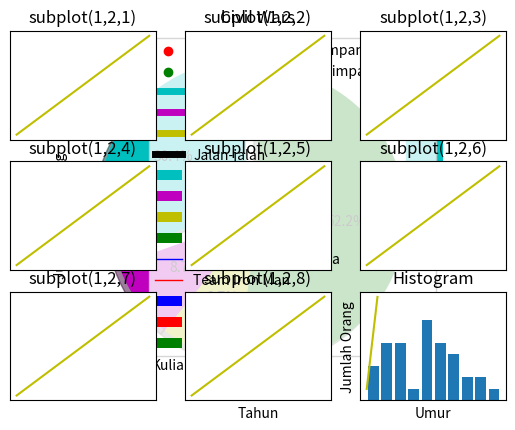

Write the Python code that produced this figure. (Note: this script raises an exception after producing the figure.)
# In[1]: Jawaban No. 2
from matplotlib import pyplot as plt
 
x=[1,2,3]
y=[5,2,4]

plt.plot(x,y)

plt.show()

# In[2]: Bar Graph

from matplotlib import pyplot as plt

plt.bar([2012.7,2013.7,2014.7,2015.7,2016.7,2017.7],[9000,9500,10000,15000,20000,25000],
label="Mac",color='b',width=.3)
plt.bar([2013,2014,2015,2016,2017,2018],[20000,25000,30000,35000,40000,45000],
label="Windows",color='r',width=.3)
plt.bar([2013.3,2014.3,2015.3,2016.3,2017.3,2018.3],[2000,2500,3000,3500,4000,4500],
label="Linux",color='g',width=.3)
plt.legend()
plt.xlabel('Tahun')
plt.ylabel('Jumlah Pengguna')
plt.title('Pengguna Sistem Operasi Dari Tahun ke Tahun')
plt.show()

# In[3]: Histogram

import matplotlib.pyplot as plt
orang = [11,22,16,9,10,15,22,55,62,45,21,22,34,42,42,4,2,102,95,85,55,110,120,70,65,55,111,115,80,75,65,54,44,43,42,48,50,29,14,68]
umur = [0,10,20,30,40,50,60,70,80,90,100]
plt.hist(orang, umur, histtype='bar', rwidth=0.8)
plt.xlabel('Umur')
plt.ylabel('Jumlah Orang')
plt.title('Histogram')
plt.show()

# In[4]: Scatter Plot

import matplotlib.pyplot as plt
x = [1,1.5,2,2.5,3,3.5,3.6]
y = [7.5,8,8.5,9,9.5,10,10.5]
 
x1=[8,8.5,9,9.5,10,10.5,11]
y1=[3,3.5,3.7,4,4.5,5,5.2]
 
plt.scatter(x,y, label='pendapatan tinggi simpanan rendah',color='r')
plt.scatter(x1,y1,label='pendapatan rendah simpanan tinggi',color='g')
plt.xlabel('simpanan dalam ratusan')
plt.ylabel('pendapatan dalam ribuan')
plt.title('Scatter Plot')
plt.legend()
plt.show()

# In[5]: Area plot

import matplotlib.pyplot as plt
hari = [1,2,3,4,5]
  
tidur =[7,8,6,11,7]
makan = [2,3,4,3,4]
kuliah =[7,8,7,2,5]
jalan_jalan = [8,5,7,8,13]
  
plt.plot([],[],color='c', label='Tidur', linewidth=5)
plt.plot([],[],color='m', label='Makan', linewidth=5)
plt.plot([],[],color='y', label='Kuliah', linewidth=5)
plt.plot([],[],color='k', label='Jalan-jalan', linewidth=5)
  
plt.stackplot(hari,tidur,makan,kuliah,jalan_jalan, colors=['c','m','y','k'])
  
plt.xlabel('x')
plt.ylabel('y')
plt.title('Kegiatan Sehari-hari')
plt.legend()
plt.show()

# In[6]: Pie Plot


 




import matplotlib.pyplot as plt

potong = [7,2,2,12]
kegiatan = ['Tidur','Makan','Kuliah','Jalan-jalan']
kolom = ['c','m','y','g']
 
plt.pie(potong,
  labels=kegiatan,
  colors=kolom,
  startangle=90,
  shadow= True,
  explode=(0.1,0,0,0),
  autopct='%1.1f%%')
 
plt.title('Kegiatan Sehari-hari')
plt.show()

# In[7]: Line

from matplotlib import pyplot as plt
 
y = [4000,6000,10000,13000,14000,17000]
x = [2014,2015,2016,2017,2018,2019]
plt.plot(x,y)
plt.title('Pemakai Sistem Operasi Linux')
plt.ylabel('Tahun')
plt.xlabel('Jumlah Pemakai Sistem Operasi Linux')
plt.show()

# In[8]: Jawaban No. 4

from matplotlib import pyplot as plt

x = [2014,2015,2016,2017,2018,2019]
y = [76,87,105,122,148,170]
x2 = [2014,2015,2016,2017,2018,2019]
y2 = [78,97,114,134,146,167]
plt.plot(x,y,'b',label='Team Captain America', linewidth=1)
plt.plot(x2,y2,'r',label='Team Iron Man',linewidth=1)
plt.title('Civil Wars')
plt.ylabel('Jumlah Pendukung')
plt.xlabel('Tahun')
plt.legend()
plt.grid(True,color='k')
plt.show()

# In[8]: Jawaban No. 5

import numpy as np
import matplotlib.pyplot as plt
 
t = np.arange(0.0, 9.0, 1)
s = [1,2,3,4,5,6,7,8,9]
 
for i in range(1, 10):
    plt.subplot(3,3,i)
    plt.xticks([]), plt.yticks([])
    plt.title('subplot(1,2,'+str(i)+')')
    plt.plot(t,s,'-y')
 
plt.show()

# In[5]: Jawaban No. 7

import matplotlib.pyplot as plt
orang = [11,22,16,9,10,15,22,55,62,45,21,22,34,42,42,4,2,102,95,85,55,110,120,70,65,55,111,115,80,75,65,54,44,43,42,48,50,29,14,68]
umur = [0,10,20,30,40,50,60,70,80,90,100]
plt.hist(orang, umur, histtype='bar', rwidth=0.8)
plt.xlabel('Umur')
plt.ylabel('Jumlah Orang')
plt.title('Histogram')
plt.show()

# In[6]: Penanganan Error

from matplotlib import pyplot as plt

def tryExceptError():
    try:
        a=[1,2,3]
        y=[5,2,4]        
        plt.plot(x,y)        
        plt.show()        
    except SyntaxError:
        print("Kesalahan penulisan syntax")
    except NameError:
        print("Variable tersebut tidak ada")
    except TypeError:
        print("Tipe data salah")
    except:
        print("Terjadi sebuah kesalahan")
        
tryExceptError()

# In[7]: Main

bar = __import__('1174089_bar')
scat = __import__('1174089_scatter')
pie = __import__('1174089_pie')
plot = __import__('1174089_plot')

bar.bar()
scat.scatter()
pie.pie()
plot.plot()